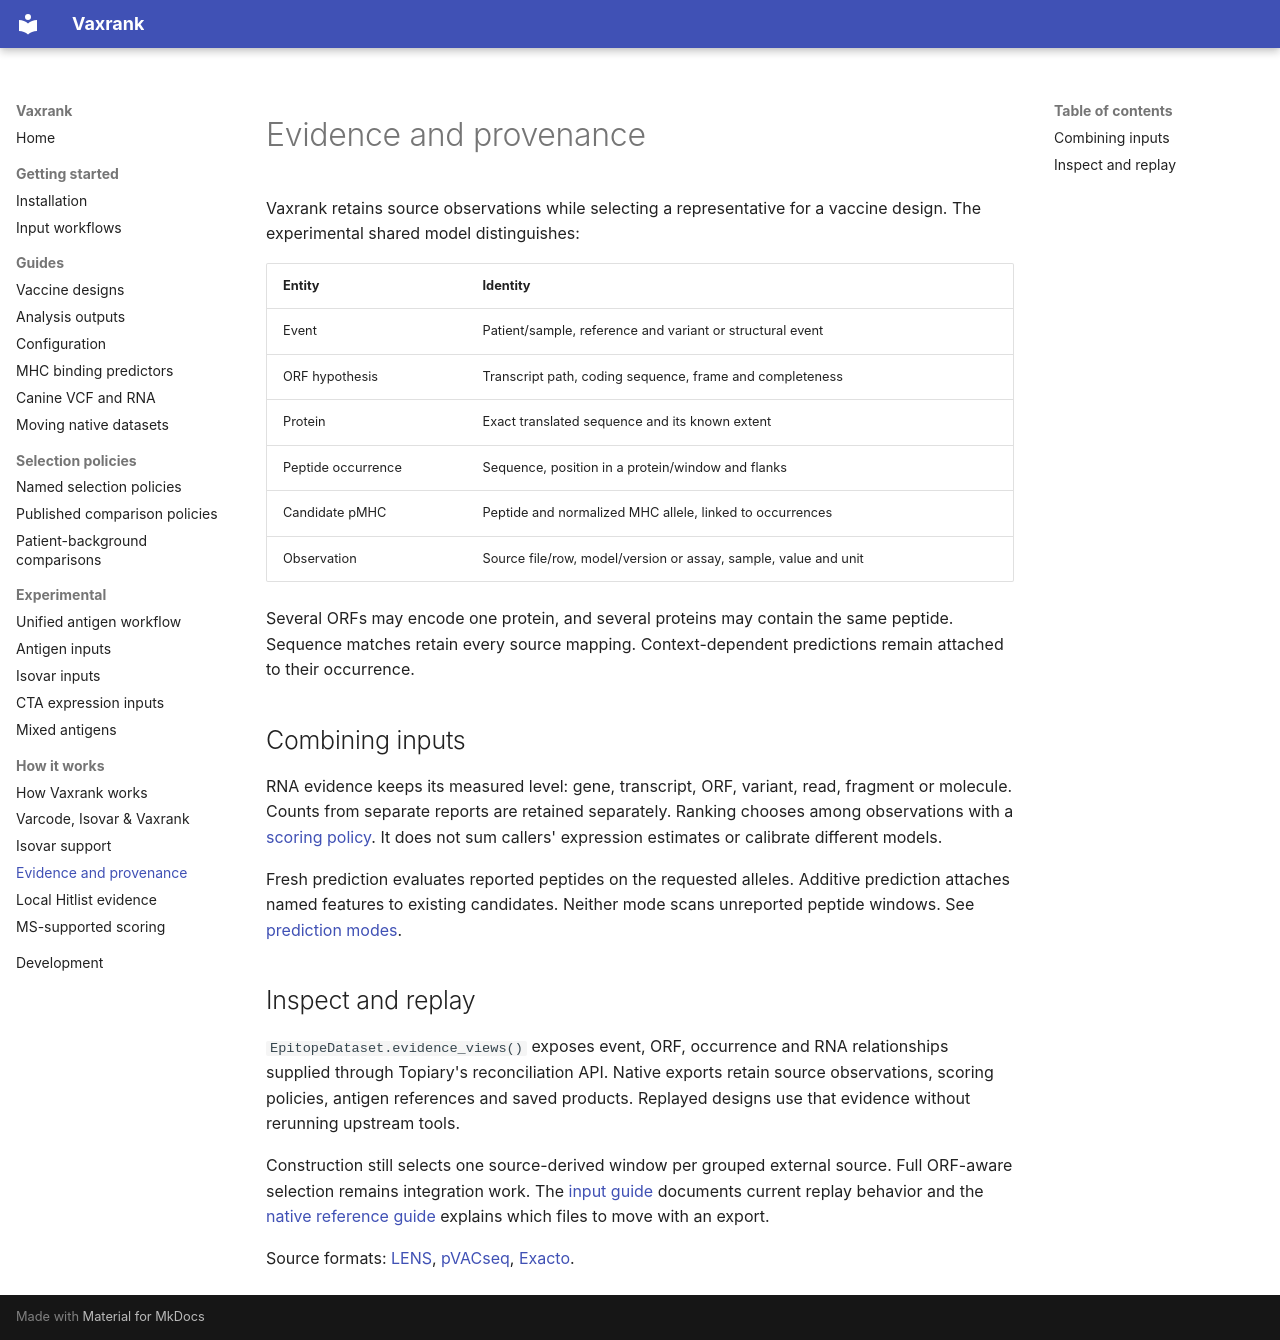

repository: openvax/vaxrank · page: unified_evidence/index.html · generator: mkdocs

<a id="combining-orf-hypotheses-and-their-evidence"></a>

# Evidence and provenance

Vaxrank retains source observations while selecting a representative for a
vaccine design. The experimental shared model distinguishes:

<a id="identities-and-relationships"></a>

| Entity | Identity |
| --- | --- |
| Event | Patient/sample, reference and variant or structural event |
| ORF hypothesis | Transcript path, coding sequence, frame and completeness |
| Protein | Exact translated sequence and its known extent |
| Peptide occurrence | Sequence, position in a protein/window and flanks |
| Candidate pMHC | Peptide and normalized MHC allele, linked to occurrences |
| Observation | Source file/row, model/version or assay, sample, value and unit |

Several ORFs may encode one protein, and several proteins may contain the same
peptide. Sequence matches retain every source mapping. Context-dependent
predictions remain attached to their occurrence.

<a id="combining-evidence-and-choosing-vaccines"></a>

## Combining inputs

RNA evidence keeps its measured level: gene, transcript, ORF, variant, read,
fragment or molecule. Counts from separate reports are retained separately.
Ranking chooses among observations with a [scoring policy](selection-policies.md).
It does not sum callers' expression estimates or calibrate different models.

Fresh prediction evaluates reported peptides on the requested alleles. Additive
prediction attaches named features to existing candidates. Neither mode scans
unreported peptide windows. See [prediction modes](input-workflows.md#generate-common-predictions-and-re-rank).

<a id="current-implementation"></a>

## Inspect and replay

`EpitopeDataset.evidence_views()` exposes event, ORF, occurrence and RNA
relationships supplied through Topiary's reconciliation API. Native exports
retain source observations, scoring policies, antigen references and saved
products. Replayed designs use that evidence without rerunning upstream tools.

Construction still selects one source-derived window per grouped external
source. Full ORF-aware selection remains integration work. The
[input guide](input-workflows.md#replay-a-saved-vaccine-design) documents current
replay behavior and the [native reference guide](native-references.md) explains
which files to move with an export.

<a id="source-format-references"></a>

Source formats: [LENS](https://uselens.io/),
[pVACseq](https://pvactools.readthedocs.io/en/latest/pvacseq/output_files.html),
[Exacto](https://github.com/pirl-unc/exacto).
